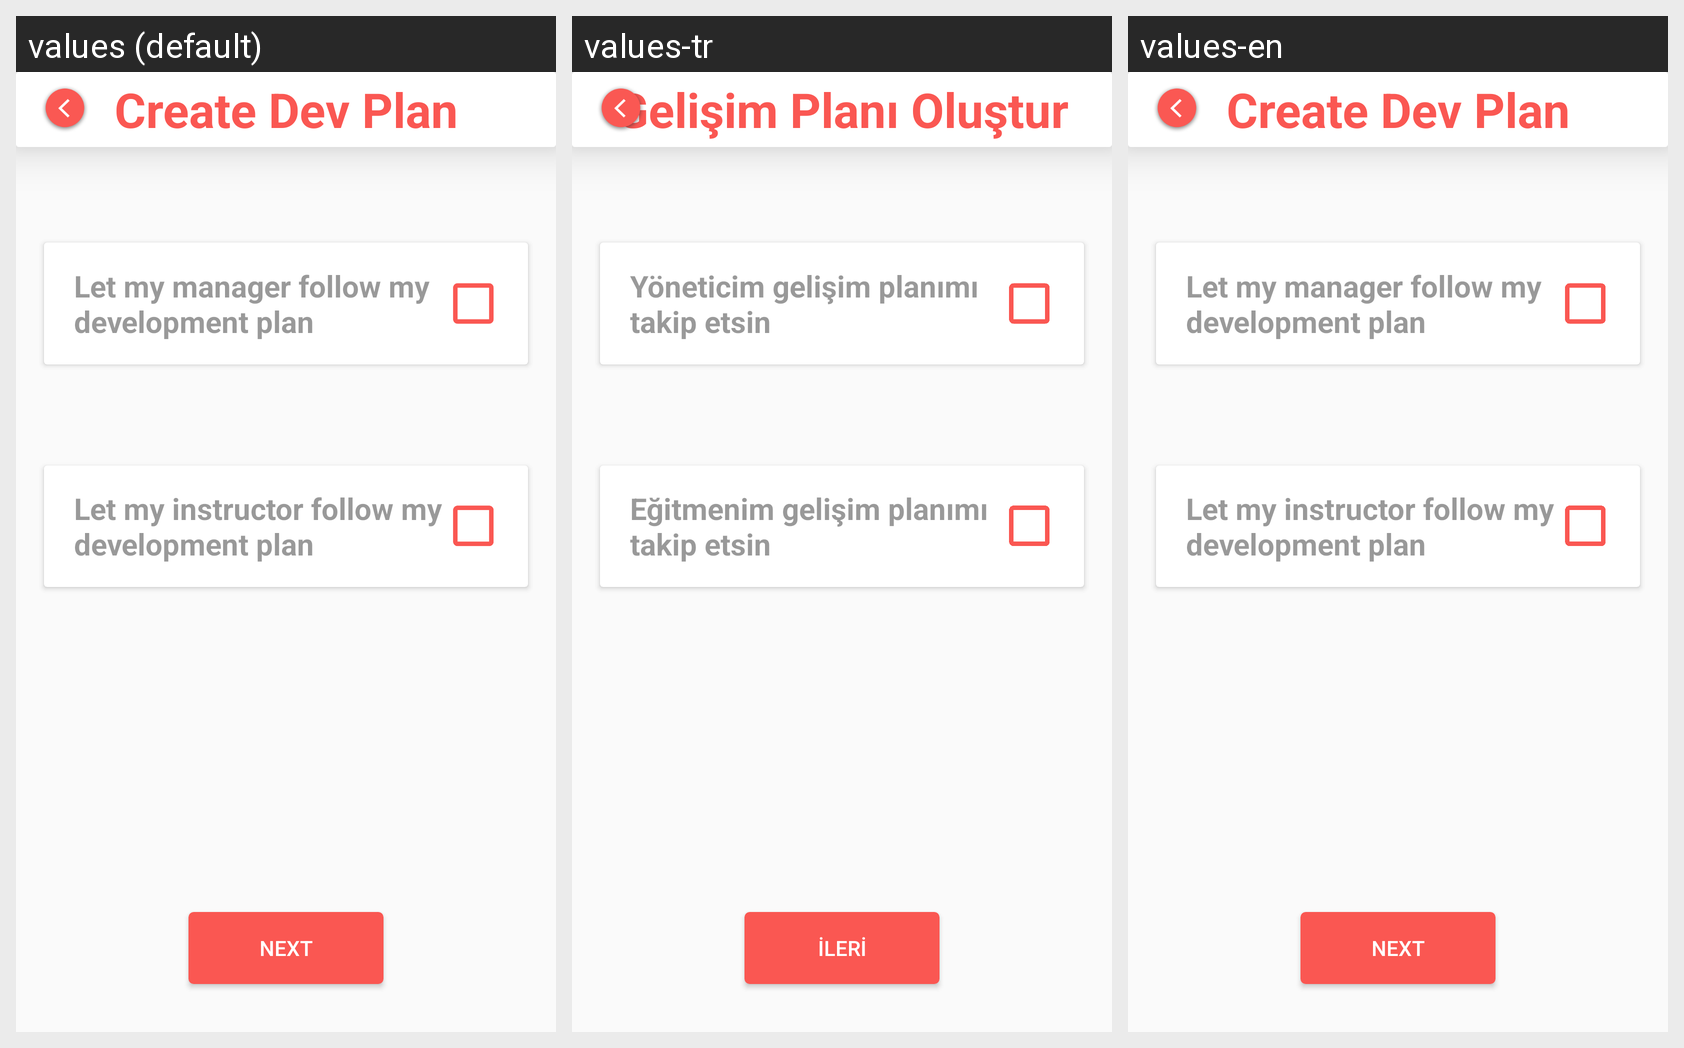

Translations of the strings shown on this Android screen, per locale in the grid:
Android screen res/layout/activity_create_dev_plan8.xml rendered under 3 locales, left to right: values (default), values-tr, values-en. Device: Nexus 5 (rendered at 1080×1920; each locale shown at half size, 540×960, under a caption strip naming it); theme AppTheme.
Strings drawn on this screen, with the default value and each locale's value (text and hints the layout hard-codes, and strings that could not be matched under every locale, appear in the picture but are not listed):

menu_create_dev_plan
  values: Create Dev Plan
  values-tr: Gelişim Planı Oluştur
  values-en: Create Dev Plan

let_manager
  values: Let my manager follow my development plan
  values-tr: Yöneticim gelişim planımı takip etsin
  values-en: Let my manager follow my development plan

let_educator
  values: Let my instructor follow my development plan
  values-tr: Eğitmenim gelişim planımı takip etsin
  values-en: Let my instructor follow my development plan

button_text
  values: Next
  values-tr: İleri
  values-en: Next
